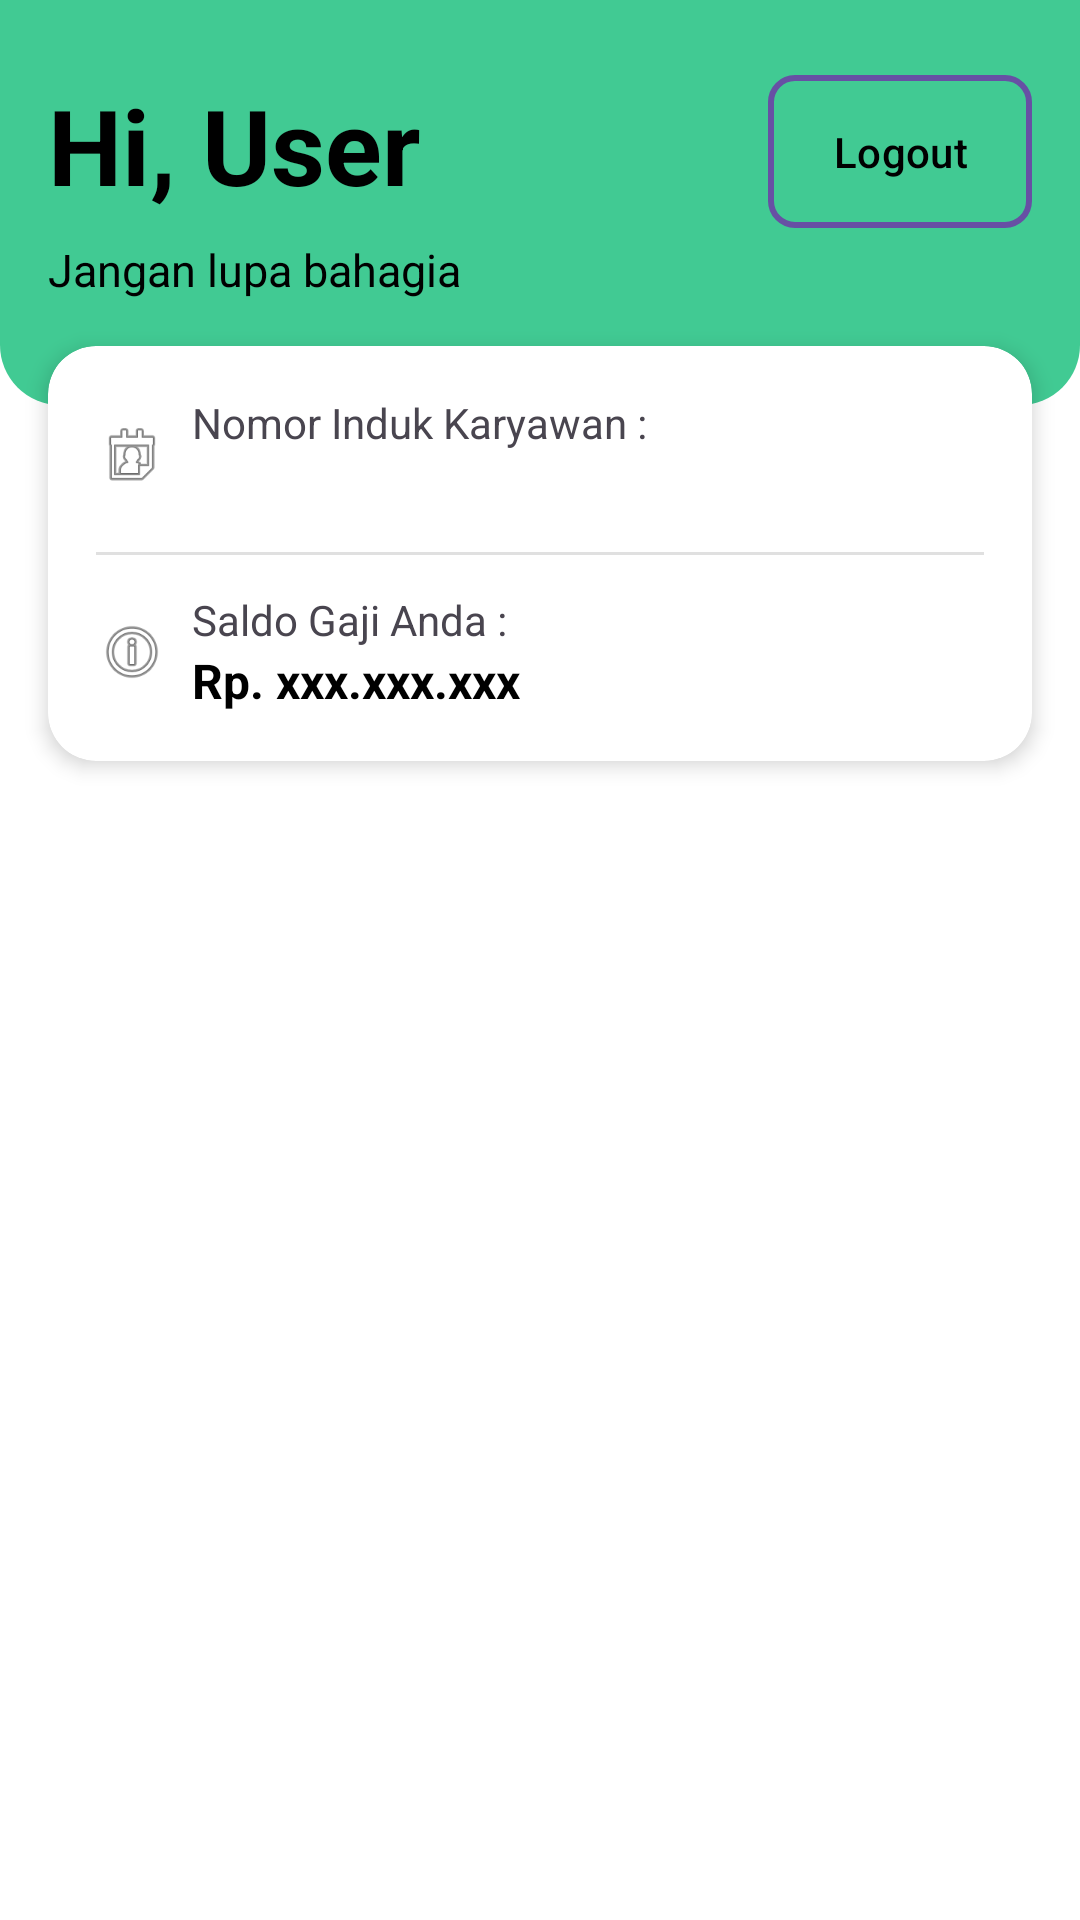

Write the Android layout XML for this screen, with the resource values it uses.
<!-- AndroidManifest.xml: application theme Theme.MyPayrollApk -->
<!-- res/layout/activity_user.xml -->
<?xml version="1.0" encoding="utf-8"?>
<LinearLayout xmlns:android="http://schemas.android.com/apk/res/android"
    xmlns:app="http://schemas.android.com/apk/res-auto"
    xmlns:tools="http://schemas.android.com/tools"
    android:layout_width="match_parent"
    android:layout_height="match_parent"
    android:orientation="vertical"
    android:background="@android:color/white"
    tools:context=".UserActivity">

    
    <RelativeLayout
        android:layout_width="match_parent"
        android:layout_height="wrap_content">

        <View
            android:id="@+id/view"
            android:layout_width="match_parent"
            android:layout_height="135dp"
            android:background="@drawable/background_up" />

        <LinearLayout
            android:layout_width="wrap_content"
            android:layout_height="wrap_content"
            android:orientation="vertical"
            android:layout_marginStart="16dp"
            android:layout_marginTop="25dp">

            <TextView
                android:id="@+id/txtNama"
                android:layout_width="wrap_content"
                android:layout_height="wrap_content"
                android:text="Hi, User"
                android:textStyle="bold"
                android:textColor="@color/black"
                android:textSize="35sp" />

            <TextView
                android:id="@+id/txt_quote"
                android:layout_width="wrap_content"
                android:layout_height="wrap_content"
                android:layout_marginTop="8dp"
                android:text="Jangan lupa bahagia"
                android:textColor="@color/black"
                android:textSize="15sp" />
        </LinearLayout>

        <com.google.android.material.button.MaterialButton
            android:id="@+id/logout"
            android:layout_width="wrap_content"
            android:layout_height="wrap_content"
            android:layout_alignParentEnd="true"
            android:layout_marginEnd="16dp"
            android:layout_marginTop="25dp"
            android:text="Logout"
            android:textColor="@color/black"
            android:drawableStart="@drawable/logout"
            android:drawablePadding="8dp"
            android:background="@drawable/border_box"
            android:padding="12dp"/>
    </RelativeLayout>

    
    <androidx.cardview.widget.CardView
        android:layout_width="match_parent"
        android:layout_height="wrap_content"
        android:layout_marginHorizontal="16dp"
        android:layout_marginTop="-20dp"
        app:cardCornerRadius="16dp"
        app:cardElevation="4dp">

        <LinearLayout
            android:layout_width="match_parent"
            android:layout_height="wrap_content"
            android:orientation="vertical"
            android:padding="16dp">

            <LinearLayout
                android:layout_width="match_parent"
                android:layout_height="wrap_content"
                android:orientation="horizontal"
                android:gravity="center_vertical">

                <ImageView
                    android:layout_width="24dp"
                    android:layout_height="24dp"
                    android:src="@android:drawable/ic_menu_my_calendar"
                    android:layout_marginEnd="8dp"/>

                <LinearLayout
                    android:layout_width="match_parent"
                    android:layout_height="wrap_content"
                    android:orientation="vertical">

                    <TextView
                        android:id="@+id/info_nik"
                        android:layout_width="wrap_content"
                        android:layout_height="wrap_content"
                        android:text="Nomor Induk Karyawan :"
                        android:textSize="14sp" />

                    <TextView
                        android:id="@+id/txtNik"
                        android:layout_width="wrap_content"
                        android:layout_height="wrap_content"
                        android:textColor="@color/black"
                        android:textSize="16sp"
                        android:textStyle="bold"/>
                </LinearLayout>
            </LinearLayout>

            <View
                android:layout_width="match_parent"
                android:layout_height="1dp"
                android:layout_marginVertical="12dp"
                android:background="#E0E0E0"/>

            <LinearLayout
                android:layout_width="match_parent"
                android:layout_height="wrap_content"
                android:orientation="horizontal"
                android:gravity="center_vertical">

                <ImageView
                    android:layout_width="24dp"
                    android:layout_height="24dp"
                    android:src="@android:drawable/ic_menu_info_details"
                    android:layout_marginEnd="8dp"/>

                <LinearLayout
                    android:layout_width="match_parent"
                    android:layout_height="wrap_content"
                    android:orientation="vertical">

                    <TextView
                        android:id="@+id/info_saldo"
                        android:layout_width="wrap_content"
                        android:layout_height="wrap_content"
                        android:text="Saldo Gaji Anda :"
                        android:textSize="14sp" />

                    <TextView
                        android:id="@+id/txtSaldo"
                        android:layout_width="wrap_content"
                        android:layout_height="wrap_content"
                        android:text="Rp. xxx.xxx.xxx"
                        android:textColor="@color/black"
                        android:textSize="16sp"
                        android:textStyle="bold"/>
                </LinearLayout>
            </LinearLayout>
        </LinearLayout>
    </androidx.cardview.widget.CardView>



</LinearLayout>
<!-- resources referenced by this layout -->
<resources>
  <color name="black">#FF000000</color>
  <!-- drawable background_up (drawable) -->
  <?xml version="1.0" encoding="utf-8"?>
  
  <selector xmlns:android="http://schemas.android.com/apk/res/android">
      <item>
          <shape android:shape="rectangle">
              <solid android:color="#41CA93"/>
              <corners android:bottomLeftRadius="20dp" android:bottomRightRadius="20dp"/>
          </shape>
      </item>
  </selector>
  <!-- drawable border_box (drawable) -->
  <?xml version="1.0" encoding="utf-8"?>
  
  <shape xmlns:android="http://schemas.android.com/apk/res/android">
      <solid android:color="@android:color/transparent" />
      <stroke
          android:width="2dp"
          android:color="@color/black" />
      <corners android:radius="8dp" />
  </shape>
  <!-- drawable logout (drawable) -->
  <vector xmlns:android="http://schemas.android.com/apk/res/android"
      android:width="500dp"
      android:height="500dp"
      android:viewportWidth="375"
      android:viewportHeight="375">
    <group>
      <clip-path
          android:pathData="M47.52,88L327,88L327,335L47.52,335ZM47.52,88"/>
      <path
          android:pathData="M187.4,334.89C110.43,334.89 47.81,272.16 47.81,195.05C47.81,156.51 63.92,119.3 92.02,92.95C99.16,86.28 110.31,86.66 116.99,93.77C123.64,100.91 123.28,112.11 116.16,118.79C94.86,138.76 83.13,165.84 83.13,195.05C83.13,252.66 129.9,299.52 187.4,299.52C244.9,299.52 291.67,252.66 291.67,195.05C291.67,166.5 280.38,139.82 259.87,119.95C252.87,113.16 252.68,101.96 259.46,94.93C266.23,87.94 277.41,87.71 284.43,94.52C311.87,121.12 326.99,156.82 326.99,195.05C326.99,272.16 264.37,334.89 187.4,334.89ZM187.4,334.89"
          android:fillColor="#000000"
          android:fillType="nonZero"/>
    </group>
    <group>
      <clip-path
          android:pathData="M169,40.29L206,40.29L206,192L169,192ZM169,40.29"/>
      <path
          android:pathData="M187.4,191.63C177.64,191.63 169.74,183.7 169.74,173.93L169.74,57.98C169.74,48.21 177.64,40.29 187.4,40.29C197.16,40.29 205.06,48.21 205.06,57.98L205.06,173.93C205.06,183.7 197.16,191.63 187.4,191.63ZM187.4,191.63"
          android:fillColor="#000000"
          android:fillType="nonZero"/>
    </group>
  </vector>
  <style name="Theme.MyPayrollApk" parent="Base.Theme.MyPayrollApk" />
  <style name="Base.Theme.MyPayrollApk" parent="Theme.Material3.DayNight.NoActionBar">
          
          
      </style>
</resources>
